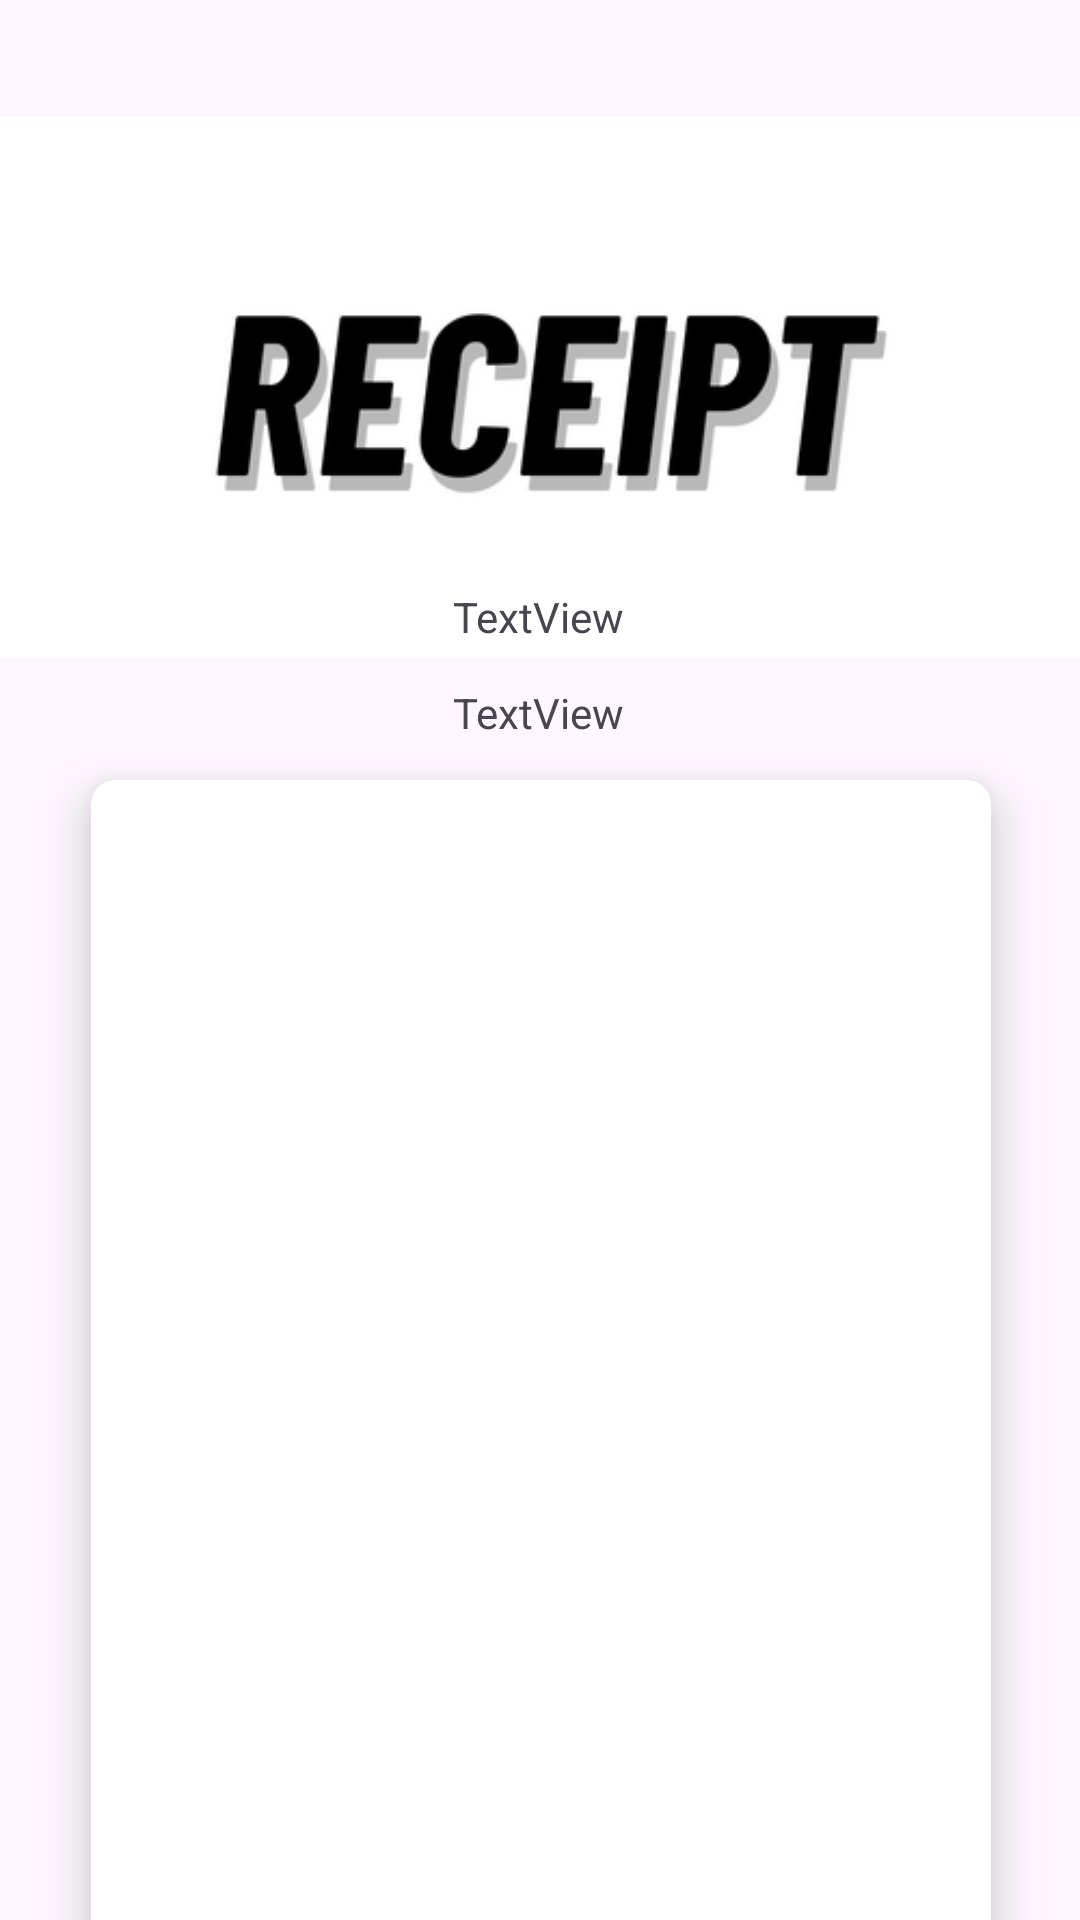

Reconstruct the res/layout file that produces this screen, plus the resources it refers to.
<!-- AndroidManifest.xml: application theme Theme.CarWashy -->
<!-- res/layout/receipt2.xml -->
<?xml version="1.0" encoding="utf-8"?>
<androidx.constraintlayout.widget.ConstraintLayout xmlns:android="http://schemas.android.com/apk/res/android"
    xmlns:app="http://schemas.android.com/apk/res-auto"
    xmlns:tools="http://schemas.android.com/tools"
    android:layout_width="match_parent"
    android:layout_height="match_parent"
    tools:context=".UI.ReceiptPage2">


    <ImageView
        android:id="@+id/imageView10"
        android:layout_width="wrap_content"
        android:layout_height="wrap_content"
        android:layout_marginTop="4dp"
        app:layout_constraintEnd_toEndOf="parent"
        app:layout_constraintHorizontal_bias="0.0"
        app:layout_constraintStart_toStartOf="parent"
        app:layout_constraintTop_toTopOf="parent"
        app:srcCompat="@drawable/receipt" />

    <androidx.cardview.widget.CardView
        android:id="@+id/cardView3"
        android:layout_width="300dp"
        android:layout_height="400dp"
        android:layout_marginTop="260dp"
        app:cardCornerRadius="8dp"
        app:cardElevation="10dp"
        app:layout_constraintEnd_toEndOf="parent"
        app:layout_constraintHorizontal_bias="0.504"
        app:layout_constraintStart_toStartOf="parent"
        app:layout_constraintTop_toTopOf="parent">


        <ImageView
            android:id="@+id/imagereceipt"
            android:layout_width="match_parent"
            android:layout_height="match_parent"
            android:layout_gravity="center_horizontal"
            android:hint="    * receipt.pdf *" />

    </androidx.cardview.widget.CardView>

    <androidx.cardview.widget.CardView
        android:id="@+id/cardView1"
        android:layout_width="300dp"
        android:layout_height="wrap_content"
        android:backgroundTint="#00CF00"
        app:cardBackgroundColor="@color/white"
        app:cardCornerRadius="200dp"
        app:cardElevation="10dp"
        android:layout_marginTop="20dp"
        app:layout_constraintEnd_toEndOf="parent"
        app:layout_constraintStart_toStartOf="parent"
        app:layout_constraintTop_toBottomOf="@+id/cardView3">

        <Button
            android:id="@+id/buttonsave"
            android:layout_width="match_parent"
            android:layout_height="match_parent"
            android:layout_gravity="center"
            android:backgroundTint="#00CF00"
            android:text="OK"
            android:textColor="@color/white"
            android:textSize="12dp" />
    </androidx.cardview.widget.CardView>

    <TextView
        android:id="@+id/date"
        android:layout_width="wrap_content"
        android:layout_height="wrap_content"
        android:layout_marginTop="228dp"
        android:text="TextView"
        app:layout_constraintEnd_toEndOf="parent"
        app:layout_constraintHorizontal_bias="0.498"
        app:layout_constraintStart_toStartOf="parent"
        app:layout_constraintTop_toTopOf="parent" />

    <TextView
        android:id="@+id/noplate"
        android:layout_width="wrap_content"
        android:layout_height="wrap_content"
        android:layout_marginTop="196dp"
        android:text="TextView"
        app:layout_constraintEnd_toEndOf="parent"
        app:layout_constraintHorizontal_bias="0.498"
        app:layout_constraintStart_toStartOf="parent"
        app:layout_constraintTop_toTopOf="parent" />


</androidx.constraintlayout.widget.ConstraintLayout>
<!-- resources referenced by this layout -->
<resources>
  <color name="white">#FFFFFFFF</color>
  <!-- drawable receipt: png bitmap (drawable, 16676 bytes) -->
  <style name="Theme.CarWashy" parent="Base.Theme.CarWashy" />
  <style name="Base.Theme.CarWashy" parent="Theme.Material3.DayNight.NoActionBar">
          
          <item name="colorPrimary">@color/colorPrimary</item>
          <item name="colorPrimaryDark">@color/colorPrimaryDark</item>
          <item name="colorAccent">@color/colorAccent</item>
      </style>
  <color name="colorPrimary">#2196F3</color>
  <color name="colorPrimaryDark">#1976D2</color>
  <color name="colorAccent">#FFC107</color>
</resources>
